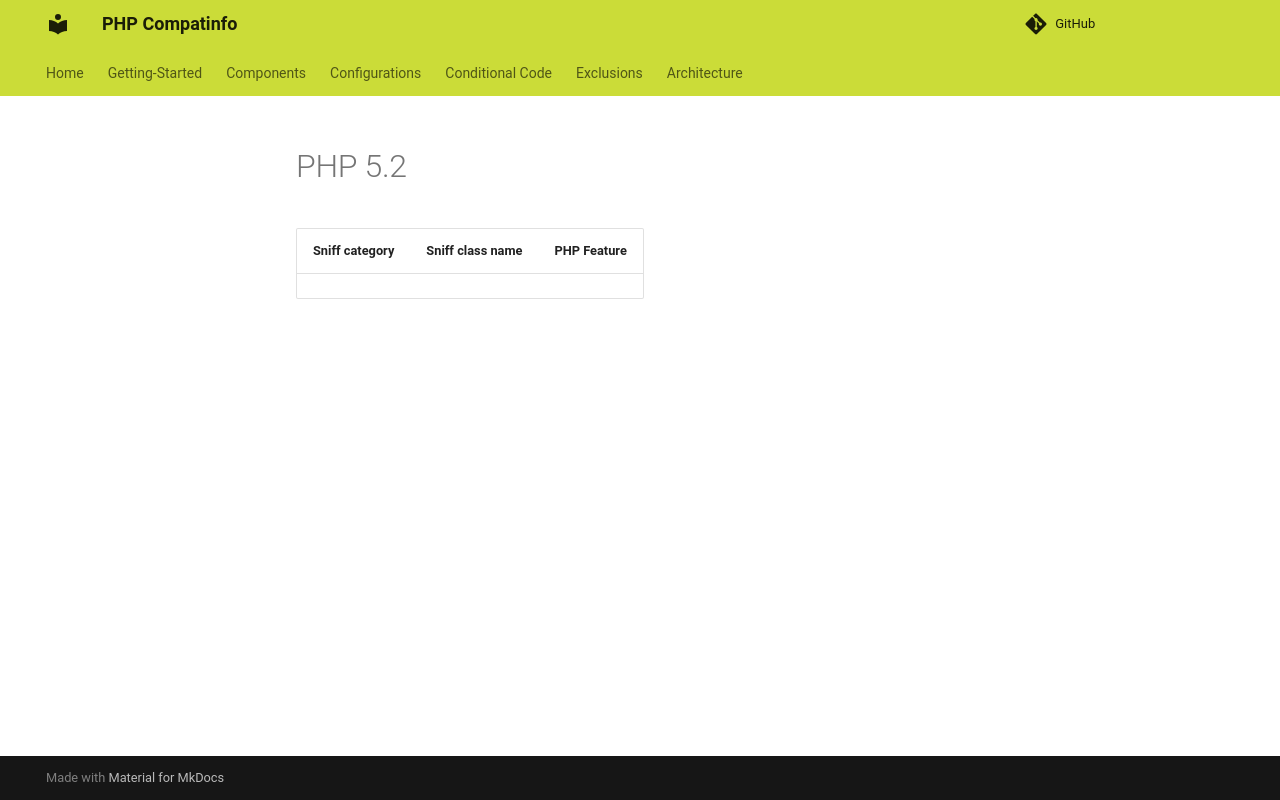

repository: llaville/php-compatinfo · page: 7.3/components/sniffs/PHP52/index.html · generator: mkdocs

<!-- markdownlint-disable MD013 -->
# PHP 5.2

| Sniff category | Sniff class name | PHP Feature |
|----------------|------------------|-------------|
|                |                  |             |
